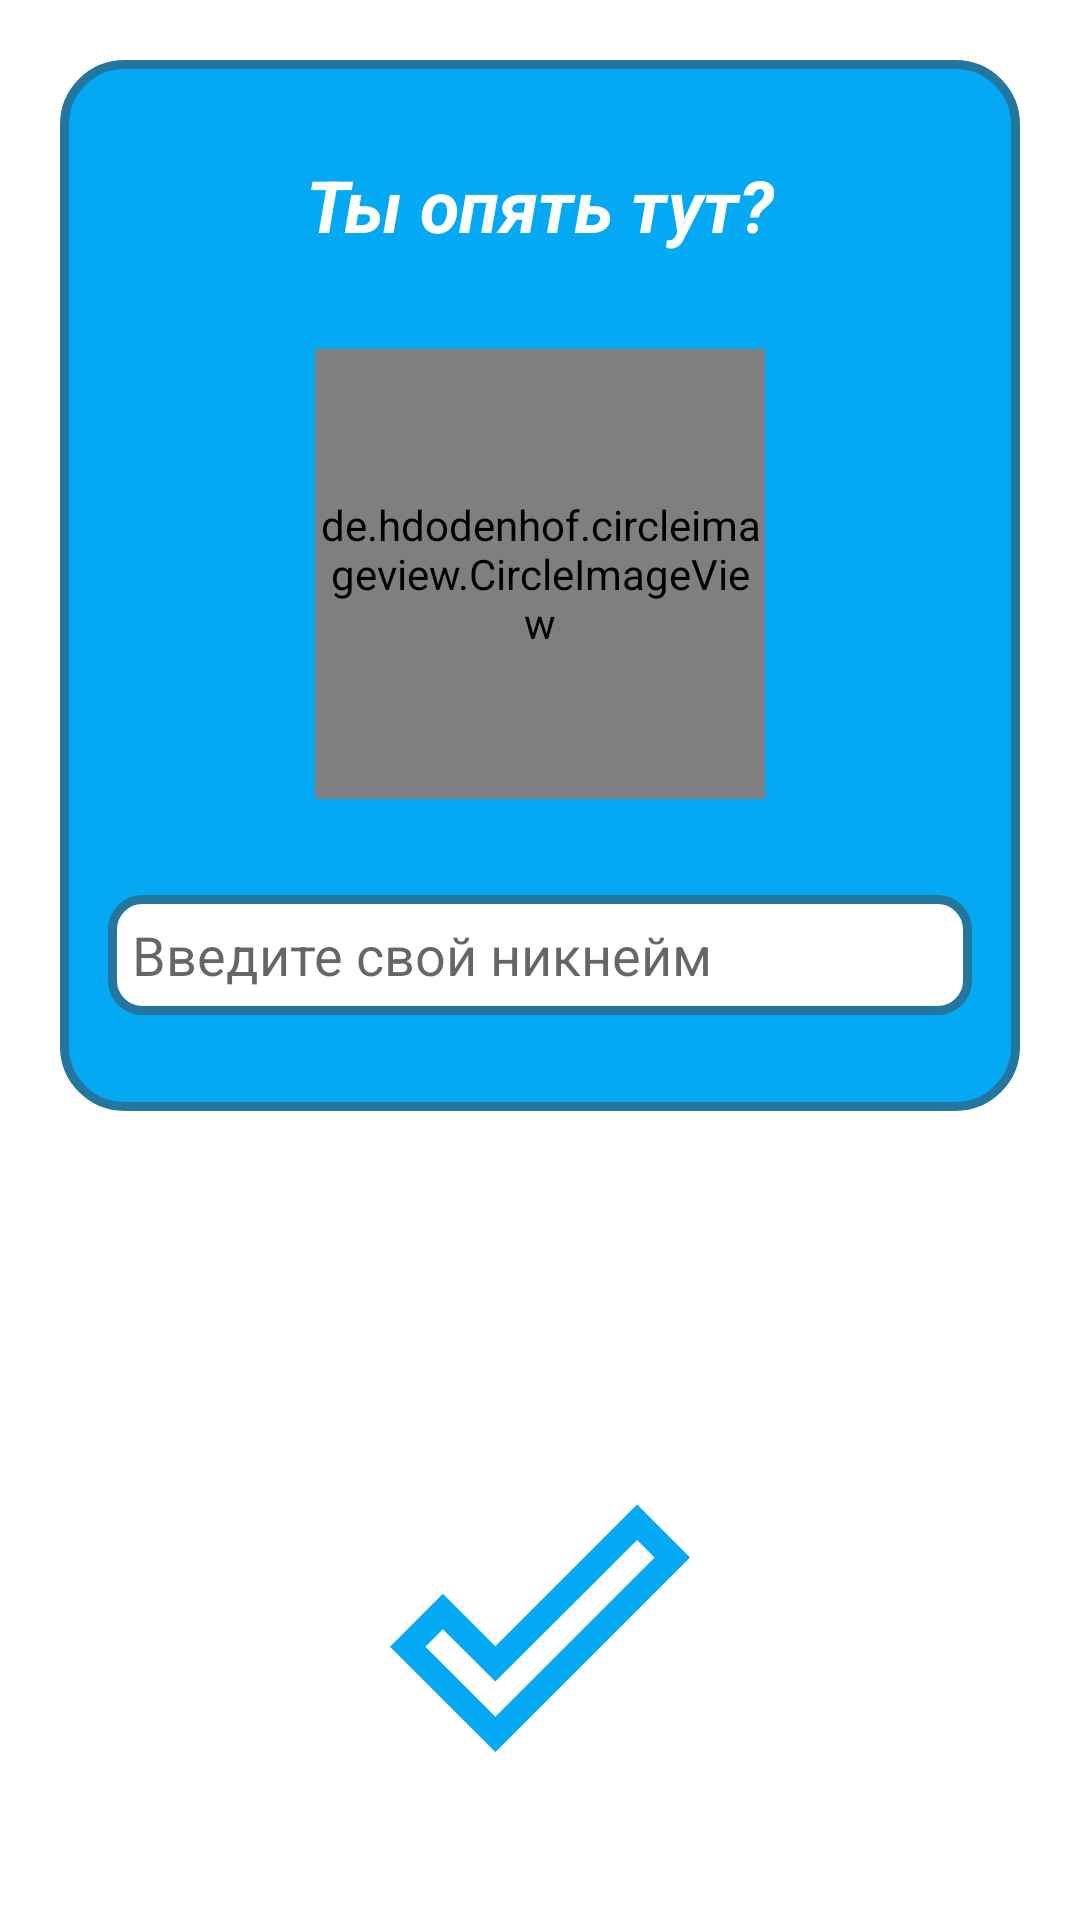

Reconstruct the res/layout file that produces this screen, plus the resources it refers to.
<!-- AndroidManifest.xml: application theme Theme.ShipChat -->
<!-- res/layout/fragment_profile.xml -->
<?xml version="1.0" encoding="utf-8"?>
<androidx.constraintlayout.widget.ConstraintLayout xmlns:android="http://schemas.android.com/apk/res/android"
    xmlns:app="http://schemas.android.com/apk/res-auto"
    xmlns:tools="http://schemas.android.com/tools"
    android:layout_width="match_parent"
    android:layout_height="match_parent"
    tools:context=".Fragments.ProfileFragment">

    <androidx.constraintlayout.widget.ConstraintLayout
        android:id="@+id/constraintLayout"
        android:layout_width="match_parent"
        android:layout_height="wrap_content"
        android:layout_margin="20dp"
        android:background="@drawable/profile_back"
        app:layout_constraintBottom_toBottomOf="parent"
        app:layout_constraintEnd_toEndOf="parent"
        app:layout_constraintStart_toStartOf="parent"
        app:layout_constraintTop_toTopOf="parent"
        app:layout_constraintVertical_bias="0.0">

        <de.hdodenhof.circleimageview.CircleImageView
            android:id="@+id/profile_img"
            android:layout_width="150dp"
            android:layout_height="150dp"
            android:layout_marginTop="32dp"
            android:src="@mipmap/ic_launcher_round"
            app:layout_constraintEnd_toEndOf="parent"
            app:layout_constraintStart_toStartOf="parent"
            app:layout_constraintTop_toBottomOf="@+id/textView" />

        <EditText
            android:id="@+id/profile_username"
            android:layout_width="0dp"
            android:layout_height="40dp"
            android:layout_marginStart="16dp"
            android:layout_marginTop="32dp"
            android:layout_marginEnd="16dp"
            android:layout_marginBottom="32dp"
            android:background="@drawable/ed_back"
            android:ems="10"
            android:hint="@string/ed_username"
            android:inputType="textPersonName"
            android:padding="8dp"
            android:textColorLink="@color/blue"
            android:textCursorDrawable="@color/blue"
            app:layout_constraintBottom_toBottomOf="parent"
            app:layout_constraintEnd_toEndOf="parent"
            app:layout_constraintStart_toStartOf="parent"
            app:layout_constraintTop_toBottomOf="@+id/profile_img"
            app:layout_constraintVertical_bias="0.0" />

        <TextView
            android:id="@+id/textView"
            android:layout_width="wrap_content"
            android:layout_height="wrap_content"
            android:layout_marginTop="32dp"
            android:text="@string/profile"
            android:textColor="@color/white"
            android:textSize="24sp"
            android:textStyle="bold|italic"
            app:layout_constraintEnd_toEndOf="parent"
            app:layout_constraintStart_toStartOf="parent"
            app:layout_constraintTop_toTopOf="parent" />
    </androidx.constraintlayout.widget.ConstraintLayout>

    <ImageView
        android:id="@+id/profile_img_save"
        android:layout_width="100dp"
        android:layout_height="100dp"
        android:layout_marginTop="122dp"
        android:src="@drawable/ic_tick"
        app:layout_constraintEnd_toEndOf="parent"
        app:layout_constraintStart_toStartOf="parent"
        app:layout_constraintTop_toBottomOf="@+id/constraintLayout" />


</androidx.constraintlayout.widget.ConstraintLayout>
<!-- resources referenced by this layout -->
<resources>
  <color name="blue">#04A8F3</color>
  <color name="white">#FFFFFFFF</color>
  <!-- drawable ed_back (drawable) -->
  <?xml version="1.0" encoding="utf-8"?>
  <shape xmlns:android="http://schemas.android.com/apk/res/android" android:shape="rectangle">
      <corners
          android:radius="10dp"/>
      <stroke
          android:color="@color/blue_d"
          android:width="3dp"/>
      <solid
          android:color="@color/white"/>
  
  </shape>
  <!-- drawable ic_tick (drawable-anydpi) -->
  <vector xmlns:android="http://schemas.android.com/apk/res/android"
      android:width="24dp"
      android:height="24dp"
      android:viewportWidth="24"
      android:viewportHeight="24"
      android:tint="#04A8F3"
      android:alpha="1.0">
    <path
        android:fillColor="@android:color/white"
        android:pathData="M19.77,5.03l1.4,1.4L8.43,19.17l-5.6,-5.6 1.4,-1.4 4.2,4.2L19.77,5.03m0,-2.83L8.43,13.54l-4.2,-4.2L0,13.57 8.43,22 24,6.43 19.77,2.2z"/>
  </vector>
  <!-- drawable profile_back (drawable) -->
  <?xml version="1.0" encoding="utf-8"?>
  <shape xmlns:android="http://schemas.android.com/apk/res/android" android:shape="rectangle">
      <solid
          android:color="@color/blue"/>
      <corners
          android:radius="20dp" />
      <stroke
          android:color="@color/blue_d"
          android:width="3dp"/>
  
  
  </shape>
  <string name="ed_username">Введите свой никнейм</string>
  <string name="profile">Ты опять тут?</string>
  <style name="Theme.ShipChat" parent="Theme.MaterialComponents.DayNight.NoActionBar">
          
          <item name="colorPrimary">@color/blue</item>
          <item name="colorPrimaryVariant">@color/blue</item>
          <item name="colorOnPrimary">@color/white</item>
          
          <item name="colorSecondary">@color/blue</item>
          <item name="colorSecondaryVariant">@color/teal_700</item>
          <item name="colorOnSecondary">@color/black</item>
          
          <item name="android:statusBarColor" tools:targetApi="l">?attr/colorPrimaryVariant</item>
          <item name="android:windowFullscreen">true</item>
          
      </style>
  <color name="blue_d">#23769E</color>
  <color name="teal_700">#FF018786</color>
  <color name="black">#FF000000</color>
</resources>
